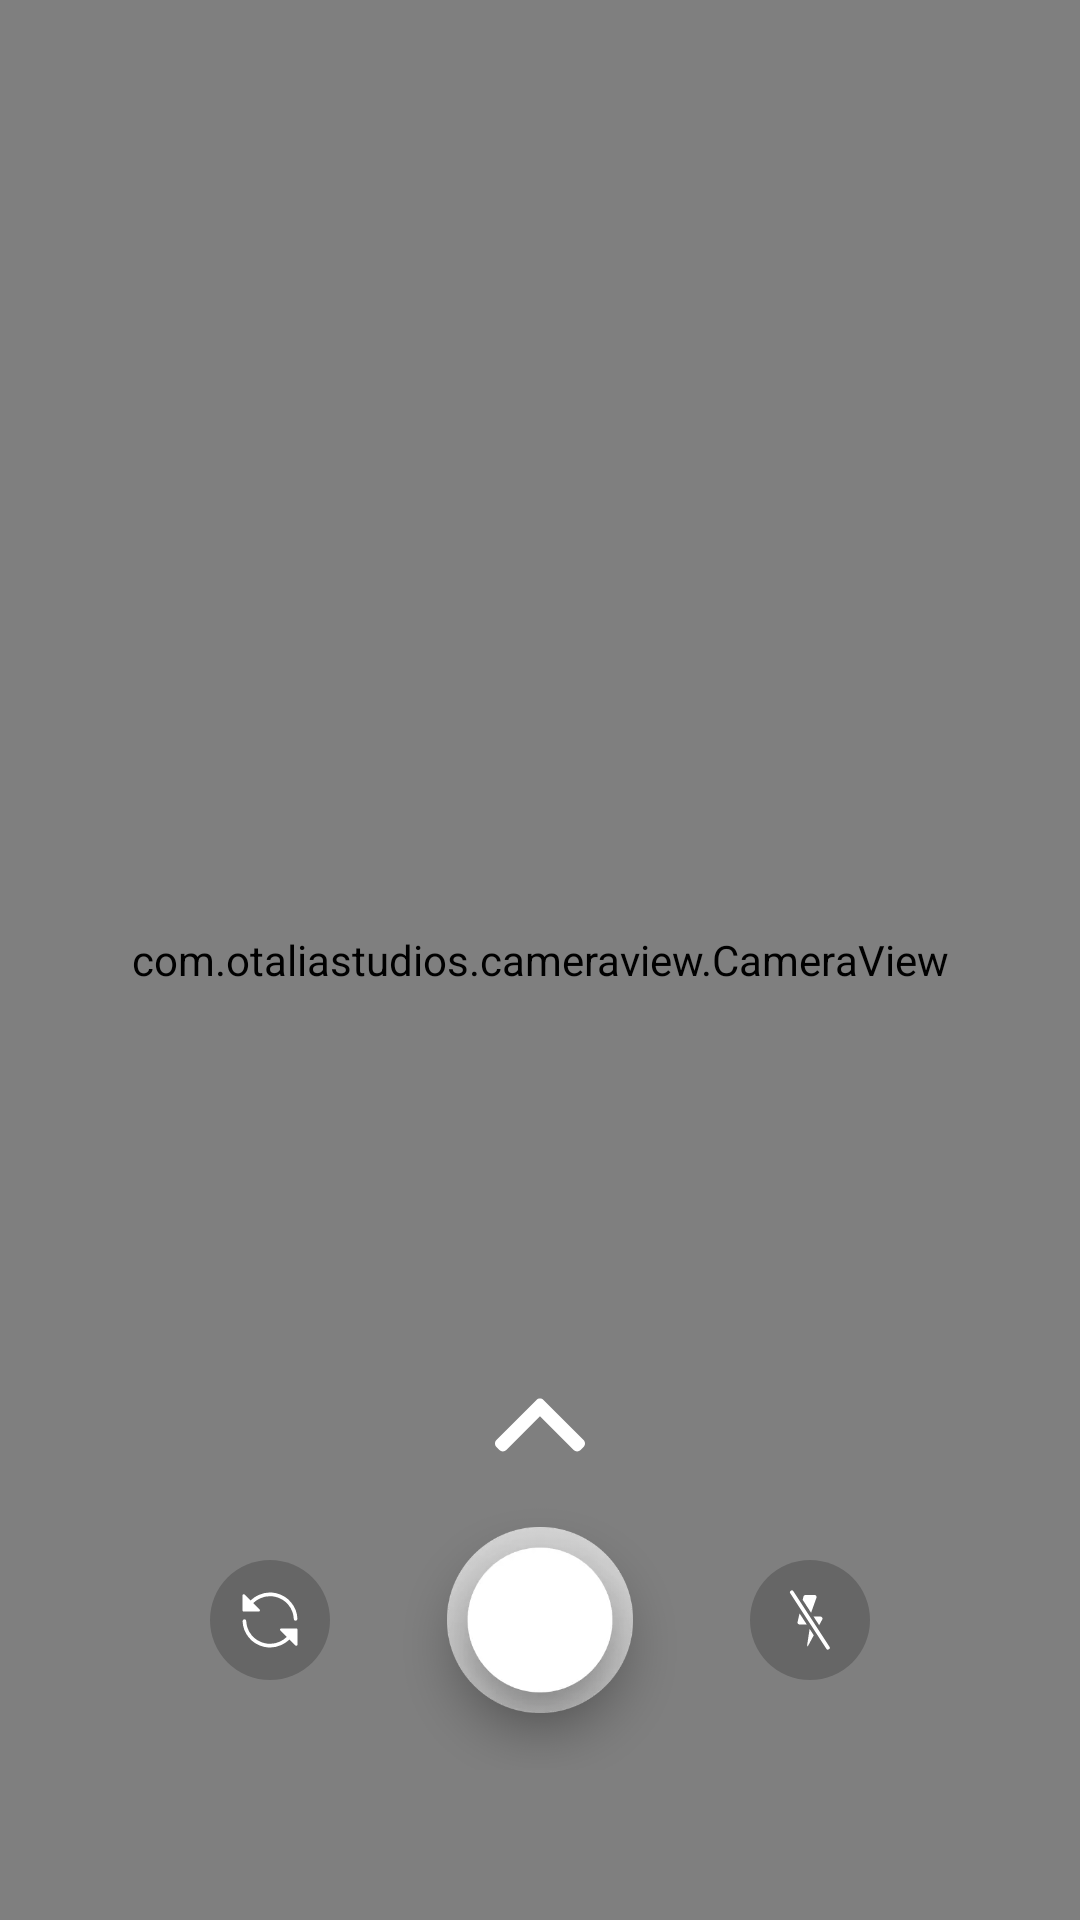

Write the Android layout XML for this screen, with the resource values it uses.
<!-- AndroidManifest.xml: application theme AppTheme -->
<!-- res/layout/fragment_choose_image.xml -->
<?xml version="1.0" encoding="utf-8"?>
<FrameLayout xmlns:android="http://schemas.android.com/apk/res/android"
    xmlns:app="http://schemas.android.com/apk/res-auto"
    android:id="@+id/root"
    android:layout_width="match_parent"
    android:layout_height="match_parent"
    android:background="#FF444444">

    
    <com.otaliastudios.cameraview.CameraView
        android:id="@+id/camera"
        android:layout_width="match_parent"
        android:layout_height="match_parent"
        android:layout_gravity="center"
        android:keepScreenOn="true"
        app:cameraAudio="on"
        app:cameraExperimental="true"
        app:cameraFlash="off"
        app:cameraGestureLongTap="none"
        app:cameraGesturePinch="zoom"
        app:cameraGestureScrollHorizontal="none"
        app:cameraGestureScrollVertical="none"
        app:cameraGrid="off"
        app:cameraMode="picture"
        app:cameraPlaySounds="true" />



    <androidx.appcompat.widget.AppCompatImageView
        android:id="@+id/arrow_gallery"
        android:layout_width="wrap_content"
        android:layout_height="wrap_content"
        android:padding="10dp"
        android:layout_marginBottom="140dp"
        android:layout_gravity="center_horizontal|bottom"
        app:srcCompat="@drawable/ic_up_arrow" />


    <RelativeLayout
        android:layout_width="wrap_content"
        android:layout_height="wrap_content"
        android:layout_gravity="center|bottom"
        android:layout_marginBottom="50dp"
        android:background="@android:color/transparent"
        android:gravity="center_vertical">

        <androidx.appcompat.widget.AppCompatImageView
            android:id="@+id/btn_switch_camera"
            android:layout_width="40dp"
            android:layout_height="40dp"
            android:layout_centerVertical="true"
            android:background="@drawable/circle_background_record_video_screen"
            android:padding="10dp"
            app:srcCompat="@drawable/ic_flip_camera" />

        <androidx.appcompat.widget.AppCompatImageView
            android:id="@+id/btn_capture"
            android:layout_width="100dp"
            android:layout_height="100dp"
            android:layout_gravity="center"
            android:layout_marginStart="20dp"
            android:layout_toEndOf="@+id/btn_switch_camera"
            app:srcCompat="@drawable/record" />

        <androidx.appcompat.widget.AppCompatImageView
            android:id="@+id/btn_flash"
            android:layout_width="40dp"
            android:layout_height="40dp"
            android:layout_centerVertical="true"
            android:layout_gravity="center_vertical"
            android:layout_marginStart="20dp"
            android:layout_toEndOf="@+id/btn_capture"
            android:background="@drawable/circle_background_record_video_screen"
            android:padding="10dp"
            app:srcCompat="@drawable/ic_flash_off" />

    </RelativeLayout>


</FrameLayout>
<!-- resources referenced by this layout -->
<resources>
  <!-- drawable circle_background_record_video_screen (drawable) -->
  <?xml version="1.0" encoding="utf-8"?>
  <shape xmlns:android="http://schemas.android.com/apk/res/android"
      android:shape="oval">
      <size
          android:width="42dp"
          android:height="42dp" />
      <solid android:color="@color/color_background_button_record_screen" />
      <corners android:radius="21dp" />
  </shape>
  <!-- drawable ic_flash_off (drawable) -->
  <vector xmlns:android="http://schemas.android.com/apk/res/android"
      android:width="24dp"
      android:height="24dp"
      android:viewportWidth="24"
      android:viewportHeight="24">
    <path
        android:pathData="M12.437,9.114l-3.364,-5.18 0.296,-1.285A0.786,0.786 0,0 1,10.143 2h3.714a0.786,0.786 0,0 1,0.717 1.108l-2.137,6.006zM13.429,10.643h2.785c0.434,0 0.786,0.352 0.786,0.786 0,0.17 -0.067,0.32 -0.16,0.45l0.008,0.013 -1.181,2.197 -2.238,-3.446zM13.507,18.106l-2.1,3.904c-0.135,0.257 -0.19,0.558 -0.439,0.488 -0.198,-0.056 -0.101,-0.421 -0.04,-0.855 0.008,-0.05 0.006,-0.105 0.016,-0.157l0.898,-5.943 1.665,2.563zM10.7,13.786L7.786,13.786a0.786,0.786 0,0 1,-0.758 -0.996l0.794,-3.438L10.7,13.786z"
        android:fillColor="#FFF"
        android:fillType="nonZero"/>
    <path
        android:pathData="M4.3181,0.2586L4.3181,0.2586A0.75,0.75 115.1441,0 1,5.3555 0.4791L19.7885,22.7039A0.75,0.75 68.1567,0 1,19.5679 23.7414L19.5679,23.7414A0.75,0.75 68.1567,0 1,18.5305 23.5209L4.0975,1.2961A0.75,0.75 115.1441,0 1,4.3181 0.2586z"
        android:fillColor="#FFF"
        android:fillType="evenOdd"/>
  </vector>
  <!-- drawable ic_flip_camera (drawable) -->
  <vector xmlns:android="http://schemas.android.com/apk/res/android"
      android:width="24dp"
      android:height="24dp"
      android:viewportWidth="24"
      android:viewportHeight="24">
    <path
        android:pathData="M4.627,4.523l3.206,3.268a0.5,0.5 0,0 1,-0.357 0.85H1.5a0.5,0.5 0,0 1,-0.5 -0.5V2.183a0.5,0.5 0,0 1,0.848 -0.359l2.78,2.7z"
        android:fillColor="#FFF"
        android:fillType="nonZero"/>
    <path
        android:pathData="M22.968,11.503v0.01a0.73,0.73 0,1 1,-1.46 0.065v-0.01a9.496,9.496 0,0 0,-7.374 -8.844A9.507,9.507 0,0 0,3.639 7.49l-0.35,0.652 -1.284,-0.71 0.35,-0.652a10.961,10.961 0,0 1,12.1 -5.502,10.974 10.974,0 0,1 8.513,10.226zM19.373,19.477l-3.206,-3.268a0.5,0.5 0,0 1,0.357 -0.85H22.5a0.5,0.5 0,0 1,0.5 0.5v5.958a0.5,0.5 0,0 1,-0.848 0.359l-2.78,-2.7z"
        android:fillColor="#FFF"
        android:fillType="nonZero"/>
    <path
        android:pathData="M1.032,12.497v-0.01a0.73,0.73 0,1 1,1.46 -0.065v0.01a9.496,9.496 0,0 0,7.374 8.844,9.507 9.507,0 0,0 10.495,-4.765l0.35,-0.652 1.284,0.71 -0.35,0.652a10.961,10.961 0,0 1,-12.1 5.502,10.974 10.974,0 0,1 -8.513,-10.226z"
        android:fillColor="#FFF"
        android:fillType="nonZero"/>
  </vector>
  <!-- drawable ic_up_arrow (drawable) -->
  <vector android:height="30dp" android:viewportHeight="492.002"
      android:viewportWidth="492.002" android:width="30dp" xmlns:android="http://schemas.android.com/apk/res/android">
      <path android:fillColor="#FFFFFF" android:pathData="M484.136,328.473L264.988,109.329c-5.064,-5.064 -11.816,-7.844 -19.172,-7.844c-7.208,0 -13.964,2.78 -19.02,7.844L7.852,328.265C2.788,333.333 0,340.089 0,347.297c0,7.208 2.784,13.968 7.852,19.032l16.124,16.124c5.064,5.064 11.824,7.86 19.032,7.86s13.964,-2.796 19.032,-7.86l183.852,-183.852l184.056,184.064c5.064,5.06 11.82,7.852 19.032,7.852c7.208,0 13.96,-2.792 19.028,-7.852l16.128,-16.132C494.624,356.041 494.624,338.965 484.136,328.473z"/>
  </vector>
  <style name="AppTheme" parent="Theme.AppCompat.Light.NoActionBar">
          
          <item name="colorPrimary">@color/colorPrimary</item>
          <item name="colorPrimaryDark">@color/colorPrimaryDark</item>
          <item name="colorAccent">@color/colorAccent</item>
      </style>
  <color name="color_background_button_record_screen">#33000000</color>
  <color name="colorPrimary">#da3933</color>
  <color name="colorPrimaryDark">#b5342f</color>
  <color name="colorAccent">#f64f26</color>
</resources>
